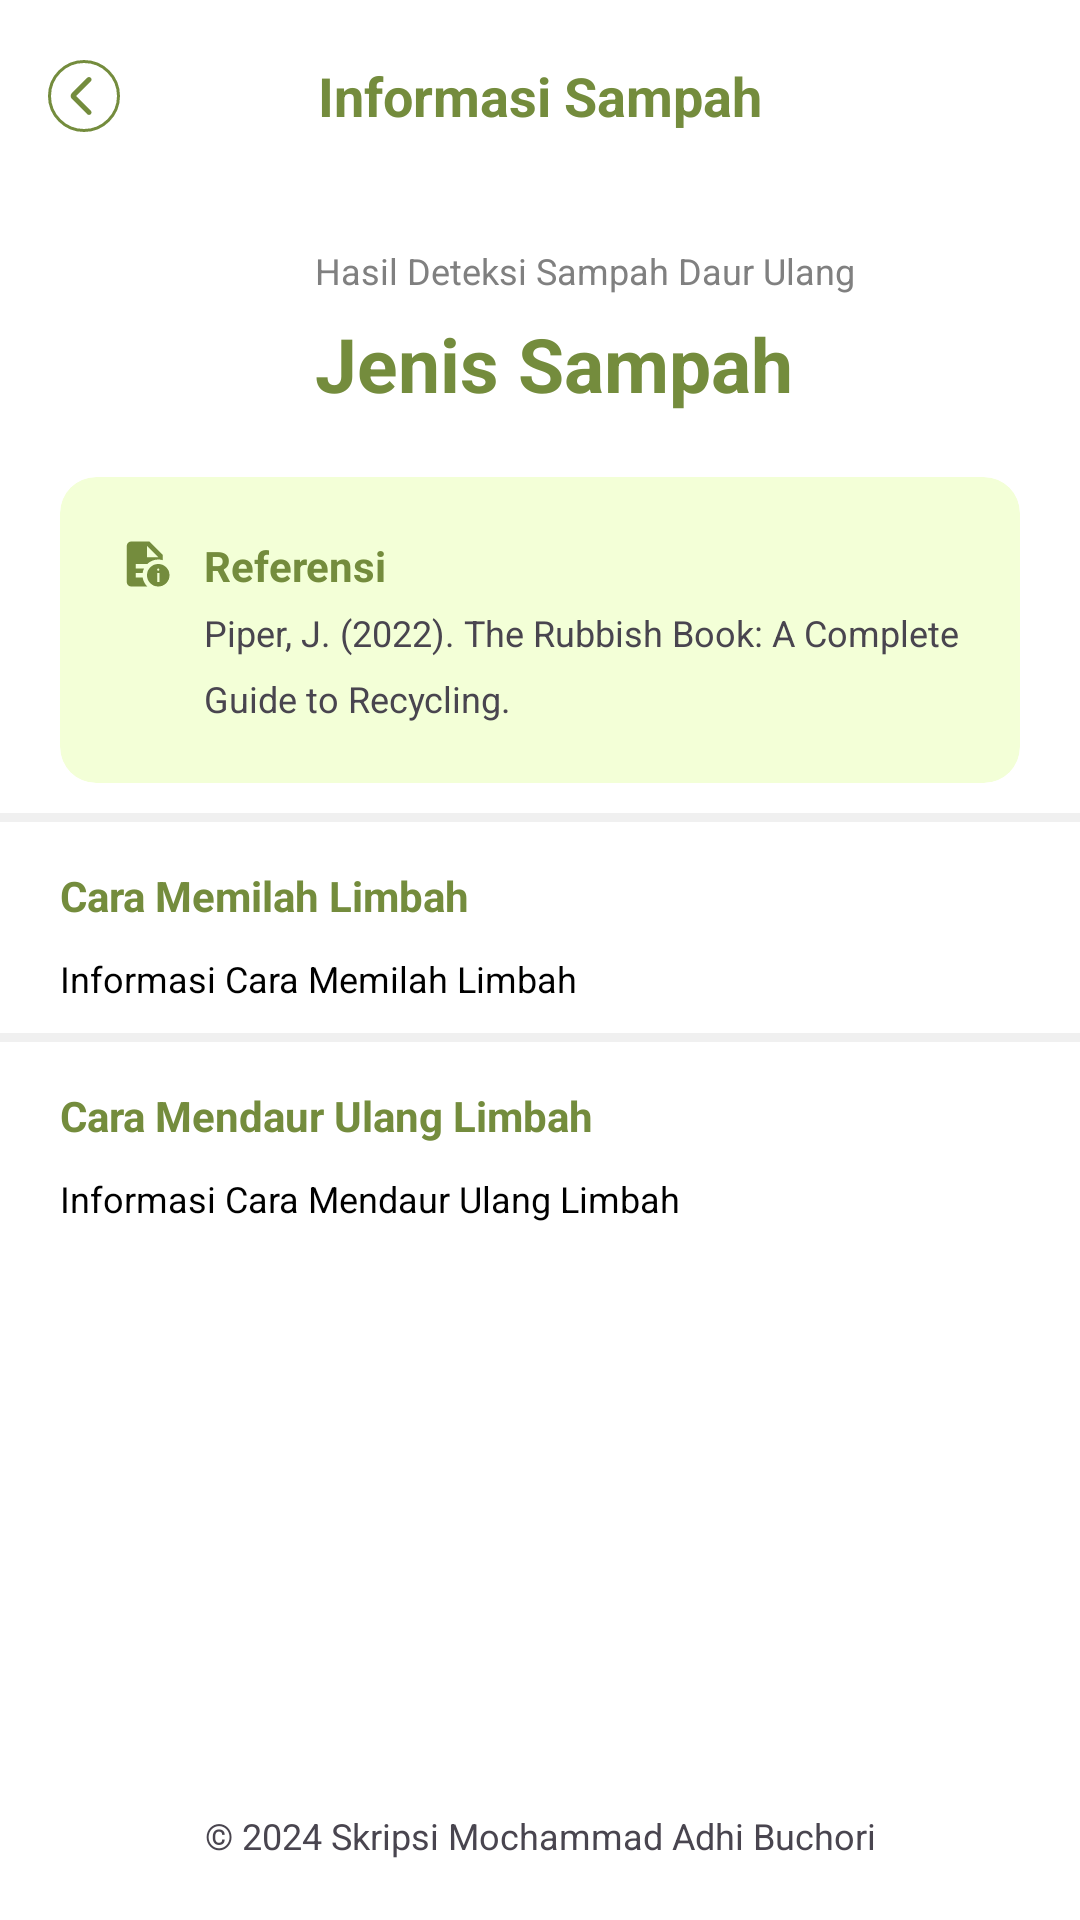

Layout XML and referenced resources for this Android screen:
<!-- AndroidManifest.xml: application theme Theme.WasteWizard -->
<!-- res/layout/activity_more_information.xml -->
<?xml version="1.0" encoding="utf-8"?>
<androidx.constraintlayout.widget.ConstraintLayout xmlns:android="http://schemas.android.com/apk/res/android"
    xmlns:app="http://schemas.android.com/apk/res-auto"
    xmlns:tools="http://schemas.android.com/tools"
    android:layout_width="match_parent"
    android:layout_height="match_parent"
    android:background="@color/white"
    tools:context=".ui.MoreInformationActivity">

    <include
        android:id="@+id/toolbar"
        layout="@layout/toolbar"
        app:layout_constraintEnd_toEndOf="parent"
        app:layout_constraintStart_toStartOf="parent"
        app:layout_constraintTop_toTopOf="parent" />

    <ScrollView
        android:layout_width="match_parent"
        android:layout_height="0dp"
        app:layout_constraintBottom_toTopOf="@+id/tv_copyright"
        app:layout_constraintTop_toBottomOf="@+id/toolbar">

        <androidx.constraintlayout.widget.ConstraintLayout
            android:layout_width="match_parent"
            android:layout_height="wrap_content">

            <com.google.android.material.imageview.ShapeableImageView
                android:id="@+id/iv_input_image"
                android:layout_width="70dp"
                android:layout_height="70dp"
                android:layout_marginHorizontal="30dp"
                android:layout_marginStart="20dp"
                android:layout_marginTop="10dp"
                android:scaleType="centerCrop"
                app:layout_constraintStart_toStartOf="parent"
                app:layout_constraintTop_toTopOf="parent"
                app:shapeAppearanceOverlay="@style/roundImageViewMoreInformation"
                tools:ignore="ImageContrastCheck"
                tools:src="@tools:sample/backgrounds/scenic" />

            <TextView
                android:id="@+id/tv_recycling_waste_detection_results"
                android:layout_width="wrap_content"
                android:layout_height="wrap_content"
                android:layout_marginStart="15dp"
                android:layout_marginTop="8dp"
                android:text="@string/recycling_waste_detection_results"
                android:textColor="@color/gray"
                android:textSize="12sp"
                app:layout_constraintStart_toEndOf="@+id/iv_input_image"
                app:layout_constraintTop_toTopOf="@+id/iv_input_image"
                tools:ignore="TextContrastCheck" />

            <TextView
                android:id="@+id/tv_garbage_type"
                android:layout_width="wrap_content"
                android:layout_height="wrap_content"
                android:layout_marginStart="15dp"
                android:text="@string/garbage_type"
                android:textColor="@color/primary_green"
                android:textSize="25sp"
                android:textStyle="bold"
                app:layout_constraintBottom_toBottomOf="@+id/iv_input_image"
                app:layout_constraintStart_toEndOf="@+id/iv_input_image"
                app:layout_constraintTop_toBottomOf="@+id/tv_recycling_waste_detection_results" />

            <com.google.android.material.card.MaterialCardView
                android:id="@+id/cv_reference"
                android:layout_width="match_parent"
                android:layout_height="wrap_content"
                android:layout_marginHorizontal="20dp"
                android:layout_marginTop="15dp"
                app:cardBackgroundColor="@color/bright_green"
                app:layout_constraintEnd_toEndOf="parent"
                app:layout_constraintStart_toStartOf="parent"
                app:layout_constraintTop_toBottomOf="@+id/iv_input_image"
                app:strokeColor="@color/transparent">

                <androidx.constraintlayout.widget.ConstraintLayout
                    android:layout_width="match_parent"
                    android:layout_height="match_parent"
                    android:padding="20dp">

                    <ImageView
                        android:id="@+id/iv_reference"
                        android:layout_width="wrap_content"
                        android:layout_height="wrap_content"
                        android:contentDescription="@string/reference"
                        android:src="@drawable/ic_reference"
                        app:layout_constraintStart_toStartOf="parent"
                        app:layout_constraintTop_toTopOf="parent" />

                    <TextView
                        android:id="@+id/tv_reference"
                        android:layout_width="wrap_content"
                        android:layout_height="wrap_content"
                        android:layout_marginStart="10dp"
                        android:text="@string/reference"
                        android:textColor="@color/primary_green"
                        android:textSize="14sp"
                        android:textStyle="bold"
                        app:layout_constraintBottom_toBottomOf="@+id/iv_reference"
                        app:layout_constraintStart_toEndOf="@+id/iv_reference"
                        app:layout_constraintTop_toTopOf="@+id/iv_reference" />

                    <TextView
                        android:id="@+id/tv_detail_reference"
                        android:layout_width="match_parent"
                        android:layout_height="wrap_content"
                        android:layout_marginStart="28dp"
                        android:layout_marginTop="5dp"
                        android:lineSpacingMultiplier="1.5"
                        android:text="@string/detail_reference"
                        android:textSize="12sp"
                        app:layout_constraintStart_toStartOf="parent"
                        app:layout_constraintTop_toBottomOf="@+id/tv_reference" />

                </androidx.constraintlayout.widget.ConstraintLayout>

            </com.google.android.material.card.MaterialCardView>

            <com.google.android.material.divider.MaterialDivider
                android:id="@+id/first_divider"
                android:layout_width="match_parent"
                android:layout_height="3dp"
                android:layout_marginTop="10dp"
                app:dividerColor="@color/light_gray"
                app:layout_constraintEnd_toEndOf="parent"
                app:layout_constraintStart_toStartOf="parent"
                app:layout_constraintTop_toBottomOf="@+id/cv_reference" />

            <TextView
                android:id="@+id/tv_how_to_sort_waste"
                android:layout_width="wrap_content"
                android:layout_height="wrap_content"
                android:layout_marginStart="20dp"
                android:layout_marginTop="15dp"
                android:text="@string/how_to_sort_waste"
                android:textColor="@color/primary_green"
                android:textSize="14sp"
                android:textStyle="bold"
                app:layout_constraintStart_toStartOf="parent"
                app:layout_constraintTop_toBottomOf="@+id/first_divider" />

            <TextView
                android:id="@+id/tv_how_to_sort_waste_information"
                android:layout_width="match_parent"
                android:layout_height="wrap_content"
                android:layout_marginHorizontal="20dp"
                android:layout_marginTop="10dp"
                android:justificationMode="inter_word"
                android:lineSpacingMultiplier="1.5"
                android:text="@string/how_to_sort_waste_information"
                android:textColor="@color/black"
                android:textSize="12sp"
                app:layout_constraintEnd_toEndOf="parent"
                app:layout_constraintStart_toStartOf="parent"
                app:layout_constraintTop_toBottomOf="@+id/tv_how_to_sort_waste" />

            <com.google.android.material.divider.MaterialDivider
                android:id="@+id/second_divider"
                android:layout_width="match_parent"
                android:layout_height="3dp"
                android:layout_marginTop="10dp"
                app:dividerColor="@color/light_gray"
                app:layout_constraintEnd_toEndOf="parent"
                app:layout_constraintStart_toStartOf="parent"
                app:layout_constraintTop_toBottomOf="@+id/tv_how_to_sort_waste_information" />

            <TextView
                android:id="@+id/tv_how_to_recycle_waste"
                android:layout_width="wrap_content"
                android:layout_height="wrap_content"
                android:layout_marginStart="20dp"
                android:layout_marginTop="15dp"
                android:text="@string/how_to_recycle_waste"
                android:textColor="@color/primary_green"
                android:textSize="14sp"
                android:textStyle="bold"
                app:layout_constraintStart_toStartOf="parent"
                app:layout_constraintTop_toBottomOf="@+id/second_divider" />

            <TextView
                android:id="@+id/tv_how_to_recycle_waste_information"
                android:layout_width="match_parent"
                android:layout_height="wrap_content"
                android:layout_marginHorizontal="20dp"
                android:layout_marginTop="10dp"
                android:layout_marginBottom="20dp"
                android:justificationMode="inter_word"
                android:lineSpacingMultiplier="1.5"
                android:text="@string/how_to_recycle_waste_information"
                android:textColor="@color/black"
                android:textSize="12sp"
                app:layout_constraintBottom_toBottomOf="parent"
                app:layout_constraintEnd_toEndOf="parent"
                app:layout_constraintStart_toStartOf="parent"
                app:layout_constraintTop_toBottomOf="@+id/tv_how_to_recycle_waste" />

        </androidx.constraintlayout.widget.ConstraintLayout>

    </ScrollView>

    <TextView
        android:id="@+id/tv_copyright"
        android:layout_width="match_parent"
        android:layout_height="wrap_content"
        android:layout_margin="20dp"
        android:text="@string/copyright"
        android:textAlignment="center"
        android:textSize="12sp"
        app:layout_constraintBottom_toBottomOf="parent"
        app:layout_constraintEnd_toEndOf="parent"
        app:layout_constraintStart_toStartOf="parent" />

</androidx.constraintlayout.widget.ConstraintLayout>
<!-- res/layout/toolbar.xml (included above) -->
<?xml version="1.0" encoding="utf-8"?>
<androidx.appcompat.widget.Toolbar xmlns:android="http://schemas.android.com/apk/res/android"
    xmlns:tools="http://schemas.android.com/tools"
    android:layout_width="match_parent"
    android:layout_height="?actionBarSize"
    android:background="@color/transparent"
    android:elevation="4dp">

    <ImageView
        android:id="@+id/iv_toolbar_icon"
        android:layout_width="24dp"
        android:layout_height="24dp"
        android:src="@drawable/ic_arrow_back"
        tools:ignore="ContentDescription" />

    <TextView
        android:id="@+id/tv_toolbar_title"
        android:layout_width="wrap_content"
        android:layout_height="wrap_content"
        android:textSize="18sp"
        android:textStyle="bold"
        android:layout_gravity="center"
        android:textColor="@color/primary_green"
        android:text="@string/waste_information" />

</androidx.appcompat.widget.Toolbar>
<!-- resources referenced by this layout -->
<resources>
  <color name="black">#FF000000</color>
  <color name="bright_green">#F3FFD7</color>
  <color name="gray">#808080</color>
  <color name="light_gray">#F0F0F0</color>
  <color name="primary_green">#748C3D</color>
  <color name="transparent">#00000000</color>
  <color name="white">#FFFFFFFF</color>
  <!-- drawable ic_arrow_back (drawable) -->
  <vector xmlns:android="http://schemas.android.com/apk/res/android"
      android:width="24dp"
      android:height="24dp"
      android:viewportWidth="24"
      android:viewportHeight="24">
    <path
        android:pathData="M9.367,12L14.267,16.9C14.433,17.067 14.514,17.261 14.509,17.483C14.503,17.706 14.417,17.9 14.25,18.067C14.083,18.233 13.889,18.317 13.667,18.317C13.444,18.317 13.25,18.233 13.083,18.067L7.95,12.95C7.817,12.817 7.717,12.667 7.65,12.5C7.583,12.333 7.55,12.167 7.55,12C7.55,11.833 7.583,11.667 7.65,11.5C7.717,11.333 7.817,11.183 7.95,11.05L13.083,5.917C13.25,5.75 13.447,5.669 13.675,5.675C13.903,5.68 14.1,5.766 14.267,5.933C14.433,6.1 14.517,6.294 14.517,6.517C14.517,6.739 14.433,6.933 14.267,7.1L9.367,12Z"
        android:fillColor="#748C3D"/>
    <path
        android:strokeWidth="1"
        android:pathData="M12,12m-11.5,0a11.5,11.5 0,1 1,23 0a11.5,11.5 0,1 1,-23 0"
        android:fillColor="#00000000"
        android:strokeColor="#748C3D"/>
  </vector>
  <string name="copyright">© 2024 Skripsi Mochammad Adhi Buchori</string>
  <string name="detail_reference">Piper, J. (2022). The Rubbish Book: A Complete Guide to Recycling.</string>
  <string name="garbage_type">Jenis Sampah</string>
  <string name="how_to_recycle_waste">Cara Mendaur Ulang Limbah</string>
  <string name="how_to_recycle_waste_information">Informasi Cara Mendaur Ulang Limbah</string>
  <string name="how_to_sort_waste">Cara Memilah Limbah</string>
  <string name="how_to_sort_waste_information">Informasi Cara Memilah Limbah</string>
  <string name="recycling_waste_detection_results">Hasil Deteksi Sampah Daur Ulang</string>
  <string name="reference">Referensi</string>
  <string name="waste_information">Informasi Sampah</string>
  <style name="roundImageViewMoreInformation" parent="">
          <item name="cornerFamily">rounded</item>
          <item name="cornerSize">10dp</item>
      </style>
  <style name="Theme.WasteWizard" parent="Base.Theme.WasteWizard" />
  <style name="Base.Theme.WasteWizard" parent="Theme.Material3.DayNight.NoActionBar">
          
          <item name="colorPrimary">@color/primary_green</item>
  
          <item name="android:windowIsTranslucent">true</item>
      </style>
</resources>
